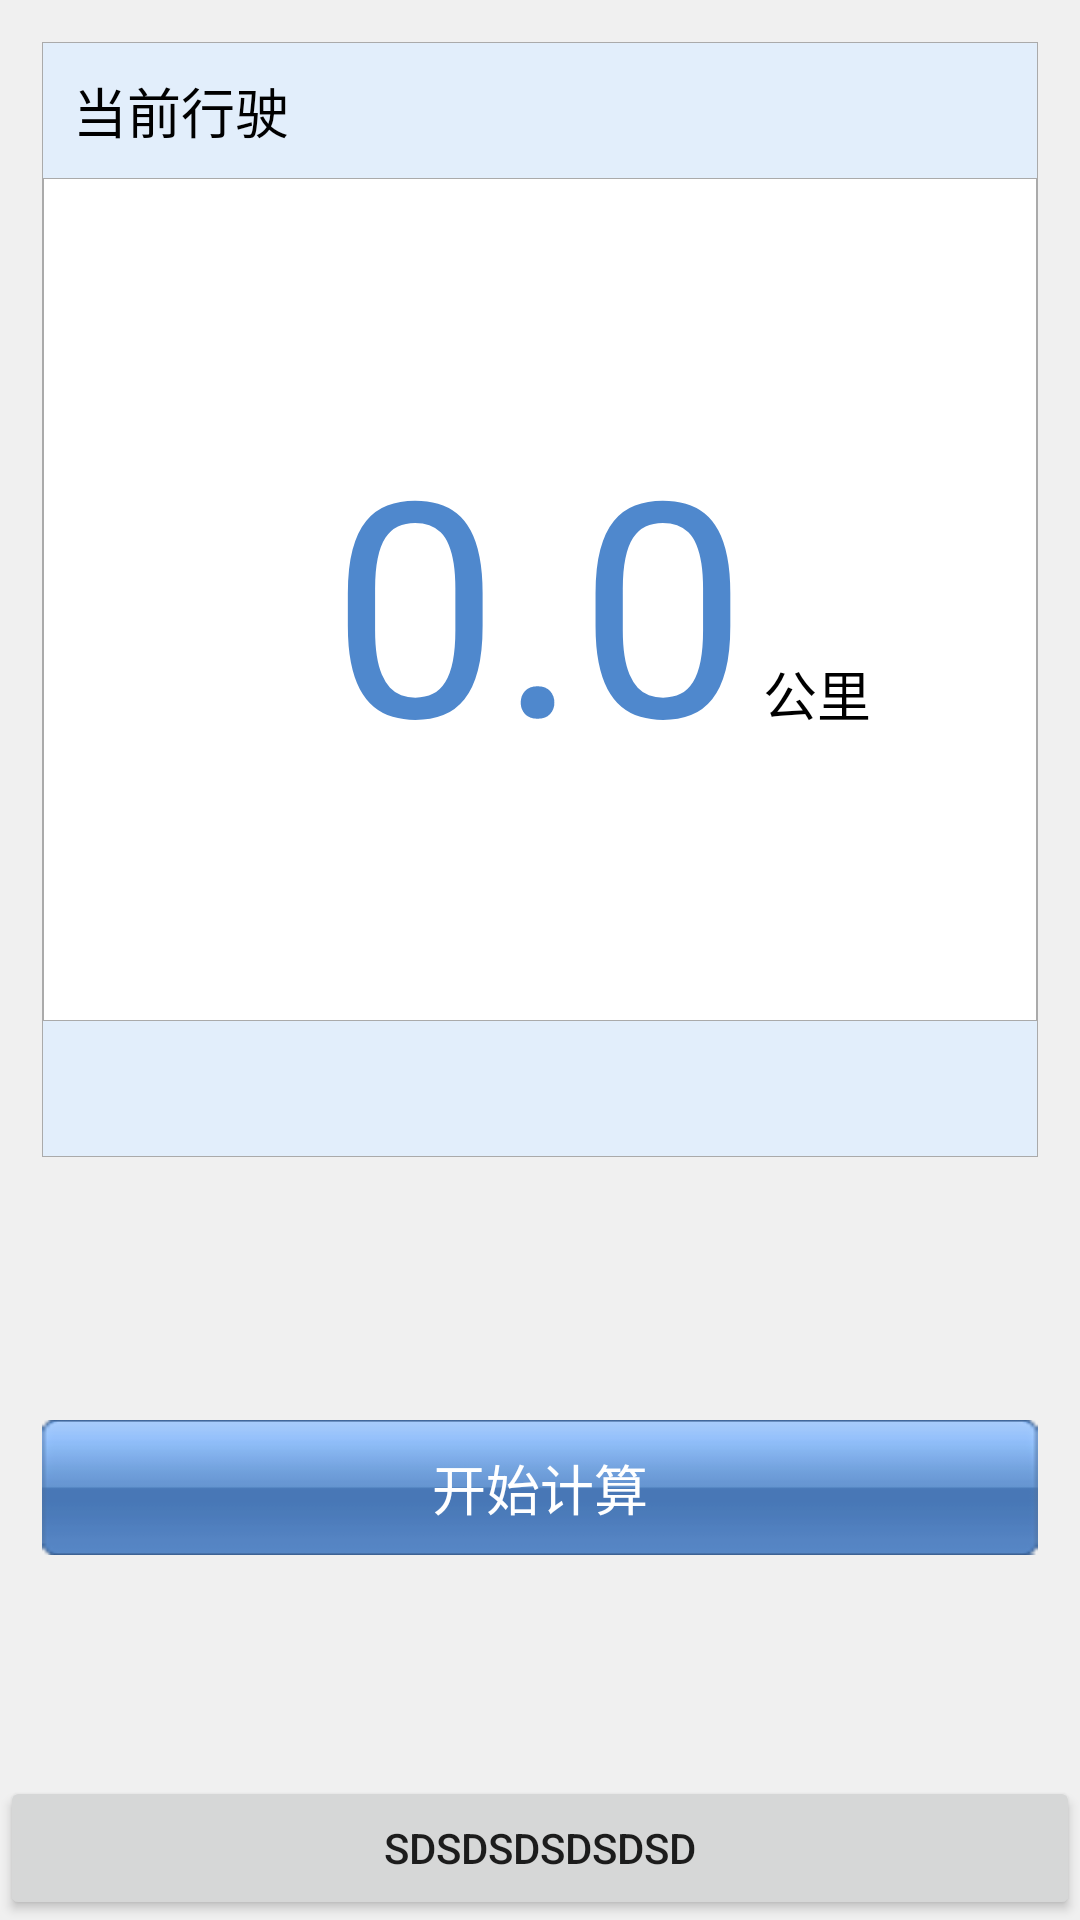

Produce the Android XML layout that renders to this screen, including the resource entries it uses.
<!-- AndroidManifest.xml: application theme AppTheme -->
<!-- res/layout/activity_main.xml -->
<?xml version="1.0" encoding="utf-8"?>
<LinearLayout xmlns:android="http://schemas.android.com/apk/res/android"
              android:layout_width="fill_parent"
              android:layout_height="fill_parent"
              android:background="@color/project_bg"
              android:orientation="vertical">

    <LinearLayout
        android:layout_width="fill_parent"
        android:layout_height="wrap_content"
        android:layout_margin="14dip"
        android:layout_weight="1"
        android:background="@drawable/driverstatus_bg"
        android:orientation="vertical"
        android:padding="1px">

        <LinearLayout
            android:layout_width="fill_parent"
            android:layout_height="45dp"
            android:background="@color/light_blue"
            android:gravity="center_vertical">

            <TextView
                style="@style/text_black_17"
                android:layout_width="wrap_content"
                android:layout_height="wrap_content"
                android:paddingLeft="10dip"
                android:text="当前行驶"/>
        </LinearLayout>

        <View
            android:layout_width="fill_parent"
            android:layout_height="1.0px"
            android:background="@color/light_grey"/>

        <RelativeLayout
            android:layout_width="fill_parent"
            android:layout_height="0dip"
            android:layout_weight="1">

            <TextView
                android:id="@+id/tv_drive_distance"
                android:layout_width="wrap_content"
                android:layout_height="wrap_content"
                android:layout_centerInParent="true"
                android:text="0.0"
                android:textColor="#4F88CD"
                android:textSize="100dip"/>

            <TextView
                style="@style/text_black_17"
                android:layout_width="wrap_content"
                android:layout_height="wrap_content"
                android:layout_alignBaseline="@+id/tv_drive_distance"
                android:layout_alignBottom="@+id/tv_drive_distance"
                android:layout_marginLeft="5dp"
                android:layout_toRightOf="@+id/tv_drive_distance"
                android:gravity="center_vertical"
                android:text="@string/gongli"/>
        </RelativeLayout>

        <View
            android:layout_width="fill_parent"
            android:layout_height="1.0px"
            android:background="@color/light_grey"/>

        <LinearLayout
            android:layout_width="fill_parent"
            android:layout_height="45dp"
            android:background="@color/light_blue"
            android:gravity="center_horizontal|center">

            <TextView
                android:id="@+id/longitude_Latitude"
                android:layout_width="wrap_content"
                android:layout_height="wrap_content"
                android:textColor="#EE0000"/>
        </LinearLayout>
    </LinearLayout>

    <LinearLayout
        android:layout_width="fill_parent"
        android:layout_height="wrap_content"
        android:layout_marginLeft="14dp"
        android:layout_marginRight="14dp"
        android:layout_weight="1"
        android:gravity="center">

        <Button
            android:id="@+id/btn_start_drive"
            android:layout_width="match_parent"
            android:layout_height="45dip"
            android:background="@drawable/btn_noselect"
            android:onClick="onClick"
            android:text="开始计算"
            android:textColor="@color/white"
            android:textSize="18dp"/>
    </LinearLayout>

    <Button
        android:id="@+id/btn"
        android:layout_width="match_parent"
        android:layout_height="wrap_content"
        android:text="sdsdsdsdsdsd"/>
</LinearLayout>
<!-- resources referenced by this layout -->
<resources>
  <color name="light_blue">#e2eefb</color>
  <color name="light_grey">#aaaaaa</color>
  <color name="project_bg">#f0f0f0</color>
  <color name="white">#ffffffff</color>
  <!-- drawable btn_noselect: png bitmap (drawable, 465173 bytes) -->
  <!-- drawable driverstatus_bg (drawable) -->
  <?xml version="1.0" encoding="utf-8"?>
  <shape xmlns:android="http://schemas.android.com/apk/res/android" >
      
    <solid android:color="#ffffff"/>
      
      <stroke android:width="0.5dip" android:color="@color/light_grey" />
  </shape>
  <string name="gongli">公里</string>
  <style name="text_black_17">
          <item name="android:textSize">18dp</item>
          <item name="android:textColor">@color/black</item>
      </style>
  <style name="AppTheme" parent="Theme.AppCompat.Light.DarkActionBar">
          
          <item name="colorPrimary">@color/colorPrimary</item>
          <item name="colorPrimaryDark">@color/colorPrimaryDark</item>
          <item name="colorAccent">@color/colorAccent</item>
      </style>
  <color name="black">#ff000000</color>
  <color name="colorPrimary">#3F51B5</color>
  <color name="colorPrimaryDark">#303F9F</color>
  <color name="colorAccent">#FF4081</color>
</resources>
